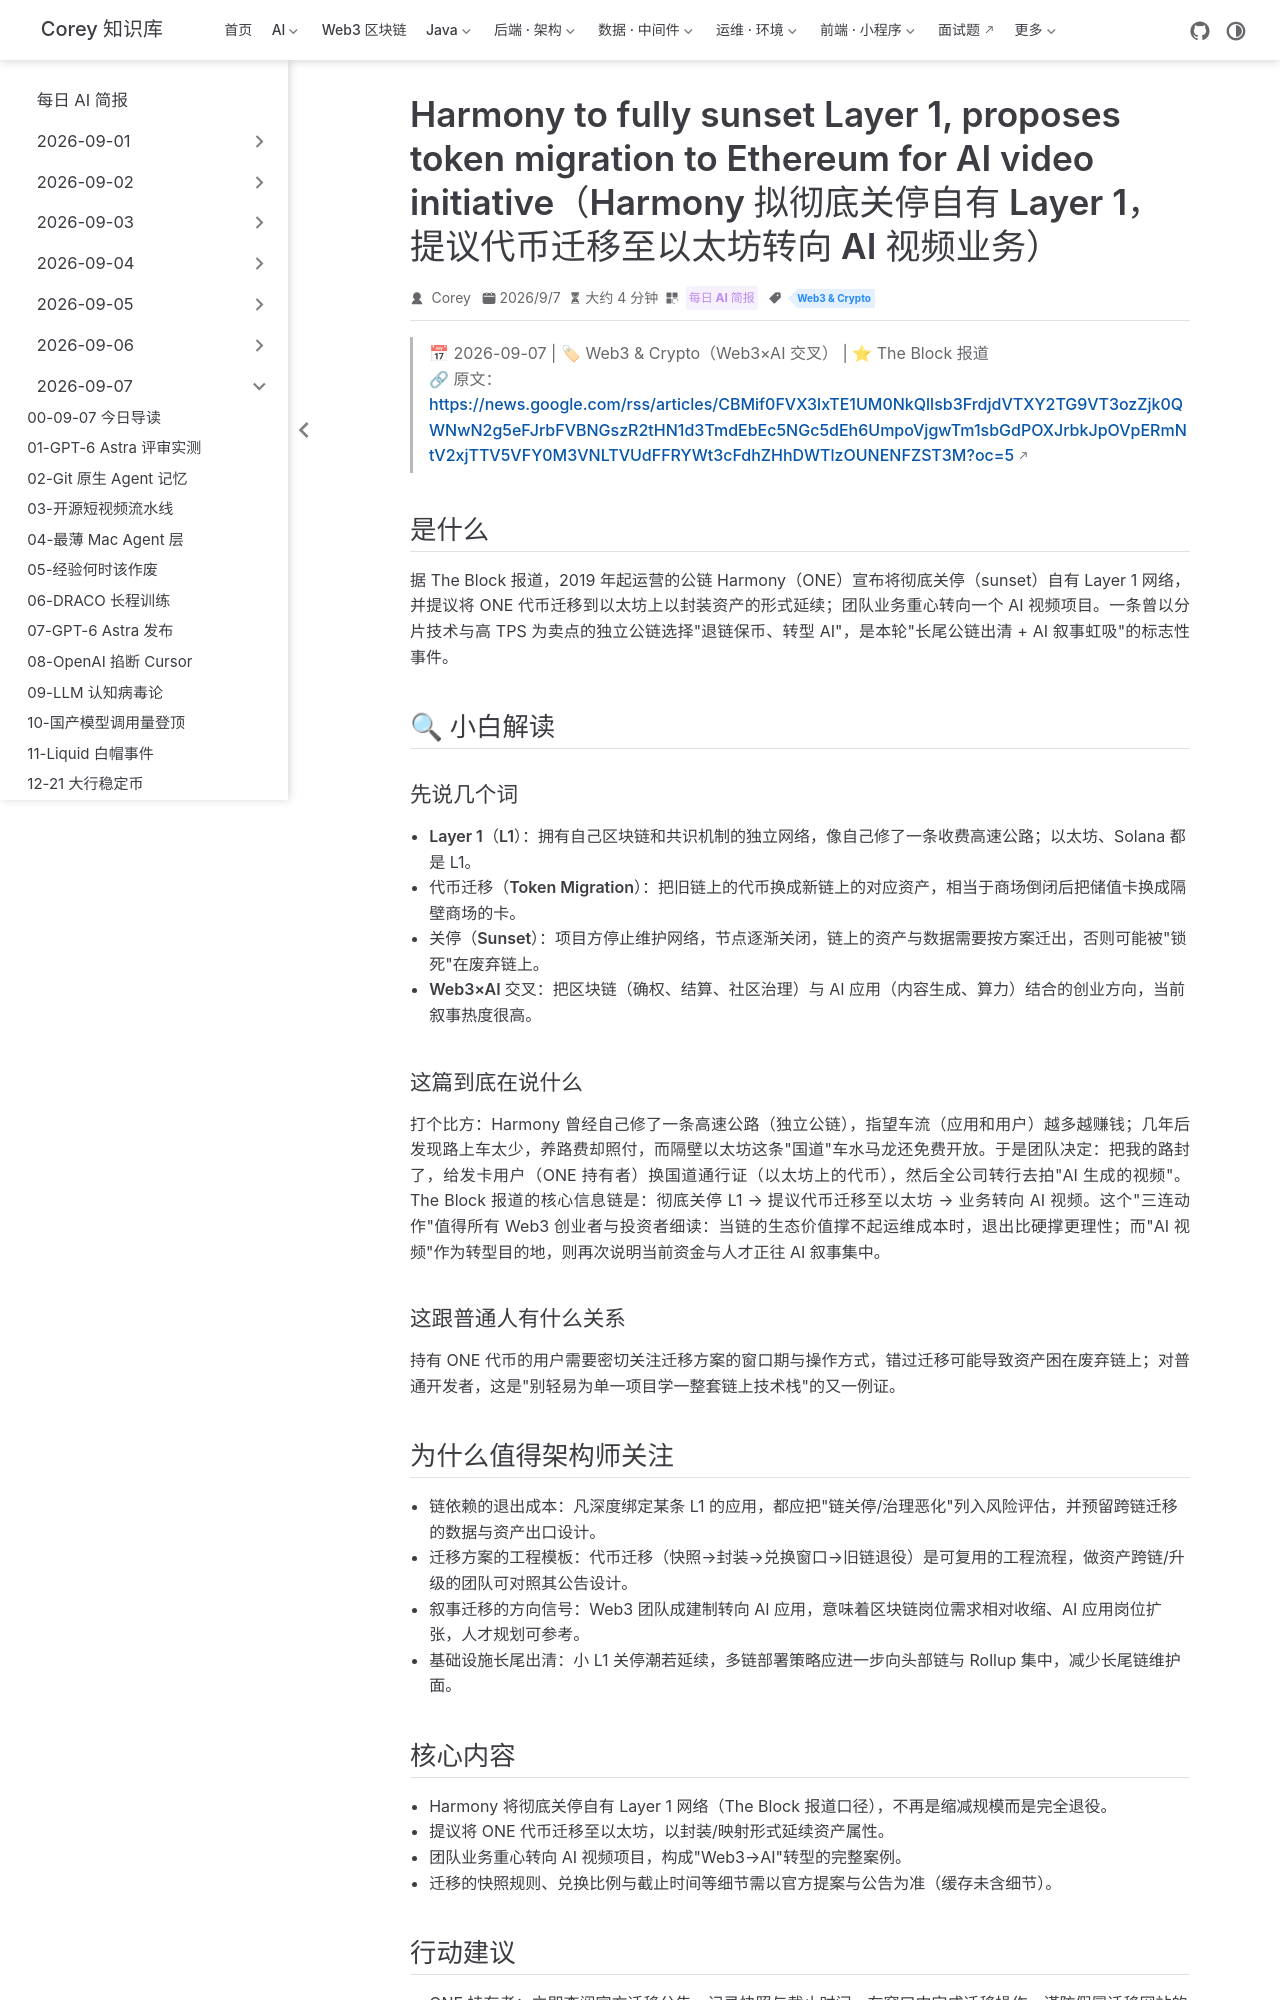

repository: code-corey/code-corey.github.io · page: News/2026-09-07/15-harmony-sunset-ai-video.html · generator: jekyll

---
title: "Harmony to fully sunset Layer 1, proposes token migration to Ethereum for AI video initiative（Harmony 拟彻底关停自有 Layer 1，提议代币迁移至以太坊转向 AI 视频业务）"
shortTitle: "Harmony 迁移以太坊"
sidebarGroup: "2026-09-07"
order: 15
date: 2026-09-07
category:
  - "每日 AI 简报"
tag:
  - "Web3 & Crypto"
description: "公链 Harmony 宣布将彻底关停自有 Layer 1，提议把 ONE 代币迁移至以太坊，公司转向 AI 视频项目——'独立公链叙事'退场的标志性案例（The Block）。"
---

# Harmony to fully sunset Layer 1, proposes token migration to Ethereum for AI video initiative（Harmony 拟彻底关停自有 Layer 1，提议代币迁移至以太坊转向 AI 视频业务）

> 📅 2026-09-07 | 🏷 Web3 & Crypto（Web3×AI 交叉） | ⭐ The Block 报道
> 🔗 原文：https://news.google.com/rss/articles/CBMif0FVX3lxTE1UM0NkQllsb3FrdjdVTXY2TG9VT3ozZjk0QWNwN2g5eFJrbFVBNGszR2tHN1d3TmdEbEc5NGc5dEh6UmpoVjgwTm1sbGdPOXJrbkJpOVpERmNtV2xjTTV5VFY0M3VNLTVUdFFRYWt3cFdhZHhDWTlzOUNENFZST3M?oc=5

## 是什么

据 The Block 报道，2019 年起运营的公链 Harmony（ONE）宣布将彻底关停（sunset）自有 Layer 1 网络，并提议将 ONE 代币迁移到以太坊上以封装资产的形式延续；团队业务重心转向一个 AI 视频项目。一条曾以分片技术与高 TPS 为卖点的独立公链选择"退链保币、转型 AI"，是本轮"长尾公链出清 + AI 叙事虹吸"的标志性事件。

## 🔍 小白解读

### 先说几个词

- **Layer 1（L1）**：拥有自己区块链和共识机制的独立网络，像自己修了一条收费高速公路；以太坊、Solana 都是 L1。
- **代币迁移（Token Migration）**：把旧链上的代币换成新链上的对应资产，相当于商场倒闭后把储值卡换成隔壁商场的卡。
- **关停（Sunset）**：项目方停止维护网络，节点逐渐关闭，链上的资产与数据需要按方案迁出，否则可能被"锁死"在废弃链上。
- **Web3×AI 交叉**：把区块链（确权、结算、社区治理）与 AI 应用（内容生成、算力）结合的创业方向，当前叙事热度很高。

### 这篇到底在说什么

打个比方：Harmony 曾经自己修了一条高速公路（独立公链），指望车流（应用和用户）越多越赚钱；几年后发现路上车太少，养路费却照付，而隔壁以太坊这条"国道"车水马龙还免费开放。于是团队决定：把我的路封了，给发卡用户（ONE 持有者）换国道通行证（以太坊上的代币），然后全公司转行去拍"AI 生成的视频"。The Block 报道的核心信息链是：彻底关停 L1 → 提议代币迁移至以太坊 → 业务转向 AI 视频。这个"三连动作"值得所有 Web3 创业者与投资者细读：当链的生态价值撑不起运维成本时，退出比硬撑更理性；而"AI 视频"作为转型目的地，则再次说明当前资金与人才正往 AI 叙事集中。

### 这跟普通人有什么关系

持有 ONE 代币的用户需要密切关注迁移方案的窗口期与操作方式，错过迁移可能导致资产困在废弃链上；对普通开发者，这是"别轻易为单一项目学一整套链上技术栈"的又一例证。
